2-way image classification set "dog-cat" from GitHub (Atefeh-J/TechStack); label vocabulary: cat, dog.

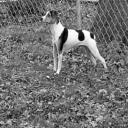
Label: dog

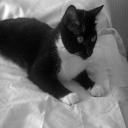
Label: cat

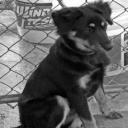
Label: dog

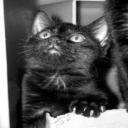
Label: cat

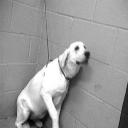
Label: dog

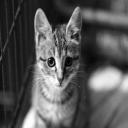
Label: cat
